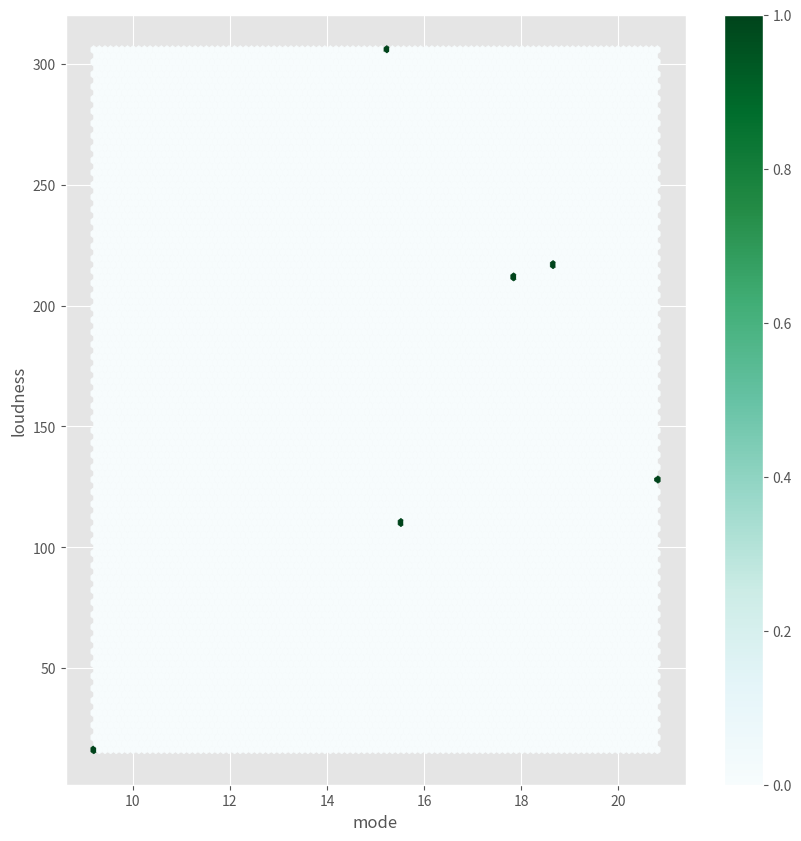

Recreate this plot in Python. (Note: this script raises an exception after producing the figure.)
import sys 
import os
import pandas as pd 
import matplotlib as ml
from matplotlib import pyplot as plt 
ml.style.use('ggplot')
data=[['Keep A Song In Your Soul',129.2,20.8],['I Put A Spell On You',110.5,15.5],['Golfing Papa',305.9,15.2],['Head Off',16.2,9.2],['High Rated',216.9,18.7],['Bang Bang',212.3,17.9]]
new_data=pd.DataFrame(data) 
new_data.rename(columns={0:"Song Name"},inplace=True) 
new_data.rename(columns={1:"loudness"},inplace=True) 
new_data.rename(columns={2:"mode"},inplace=True) 
colors_name=['blue','red','green','gold','pink','yellow'] 
explode=(0,0,0,0,0,0)
label= new_data["Song Name"] 
new_data.plot(figsize=(10,10),kind="hexbin" ,y="loudness",x="mode") 
plt.savefig('C:/Data Science/Practical 9B/Music3.png',dpi=600)
plt.show()
#Report Superstep Hexbin Graph